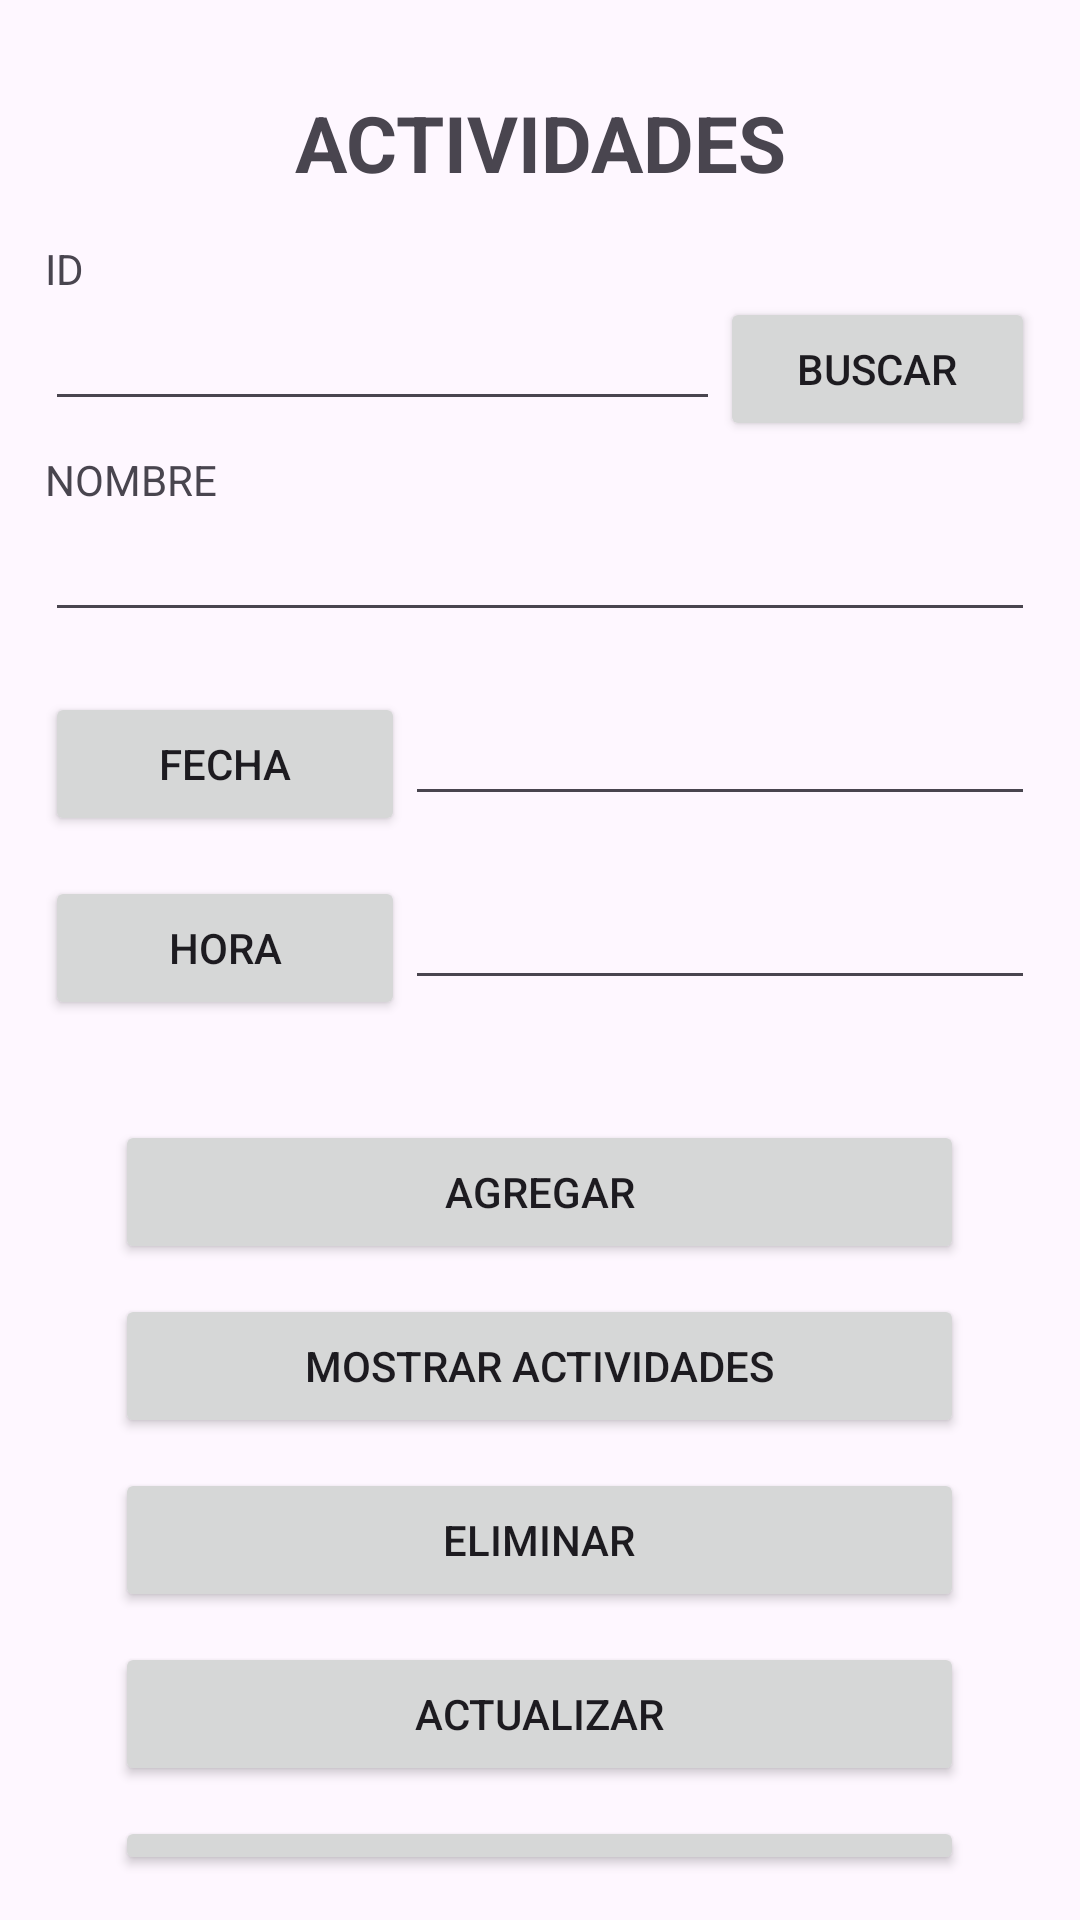

Layout XML and referenced resources for this Android screen:
<!-- AndroidManifest.xml: application theme Theme.Iglesia -->
<!-- res/layout/activity_actividad.xml -->
<?xml version="1.0" encoding="utf-8"?>
<RelativeLayout xmlns:android="http://schemas.android.com/apk/res/android"
    xmlns:app="http://schemas.android.com/apk/res-auto"
    xmlns:tools="http://schemas.android.com/tools"
    android:layout_width="match_parent"
    android:layout_height="match_parent"
    tools:context=".Controlador.Actividad.Actividad">

    <LinearLayout
        android:layout_width="match_parent"
        android:layout_height="match_parent"
        android:orientation="vertical"
        android:layout_marginBottom="15dp"
        android:layout_marginLeft="15dp"
        android:layout_marginRight="15dp"
        android:layout_marginTop="15dp"
        >

        <TextView
            android:id="@+id/tituloPrincipalActividad"
            android:layout_width="match_parent"
            android:layout_height="wrap_content"
            android:layout_margin="15dp"
            android:gravity="center"
            android:text="ACTIVIDADES"
            android:textSize="26dp"
            android:textStyle="bold" />

        <TextView
            android:id="@+id/tituloIdActividad"
            android:layout_width="match_parent"
            android:layout_height="wrap_content"
            android:text="ID" />

    <LinearLayout
        android:layout_width="match_parent"
        android:layout_height="wrap_content"
        android:orientation="horizontal">

        <EditText
            android:id="@+id/editTextIdActividad"
            android:layout_width="225dp"
            android:layout_height="wrap_content"
            android:layout_marginBottom="10dp"
            android:ems="10"
            android:inputType="number" />

        <Button
            android:id="@+id/btnBuscarActividad"
            android:layout_width="match_parent"
            android:layout_height="wrap_content"
            android:text="Buscar" />

    </LinearLayout>


        <TextView
            android:id="@+id/tituloActividad"
            android:layout_width="match_parent"
            android:layout_height="wrap_content"
            android:text="NOMBRE" />

        <EditText
            android:id="@+id/editTextNombreActividad"
            android:layout_width="match_parent"
            android:layout_height="wrap_content"
            android:ems="10"
            android:inputType="text"
            android:layout_marginBottom="10dp"
            />

    <LinearLayout
        android:layout_width="match_parent"
        android:layout_height="wrap_content"
        android:layout_marginTop="10dp"
        android:orientation="horizontal">

        <Button
            android:id="@+id/btnDPFechaActividad"
            android:layout_width="120dp"
            android:layout_height="wrap_content"
            android:text="FECHA" />

        <EditText
            android:id="@+id/editTextDPFechaActividad"
            android:layout_width="match_parent"
            android:layout_height="wrap_content"
            android:layout_marginBottom="10dp"
            android:ems="10"
            android:inputType="text" />

    </LinearLayout>

        <LinearLayout
            android:layout_width="match_parent"
            android:layout_height="wrap_content"
            android:layout_marginTop="10dp"
            android:orientation="horizontal">

            <Button
                android:id="@+id/btnTPHoraActividad"
                android:layout_width="120dp"
                android:layout_height="wrap_content"
                android:text="HORA" />

            <EditText
                android:id="@+id/editTextTPHoraActividad"
                android:layout_width="match_parent"
                android:layout_height="wrap_content"
                android:layout_marginBottom="10dp"
                android:ems="10"
                android:inputType="text" />

        </LinearLayout>

        <Button
            android:id="@+id/btnAddActividad"
            android:layout_width="283dp"
            android:layout_height="wrap_content"
            android:layout_marginTop="30dp"
            android:layout_gravity="center"
            android:text="AGREGAR" />

        <Button
            android:id="@+id/btnShowActividad"
            android:layout_width="283dp"
            android:layout_height="wrap_content"
            android:layout_marginTop="10dp"
            android:layout_gravity="center"
            android:text="MOSTRAR ACTIVIDADES" />

        <Button
            android:id="@+id/btnDeleteActividad"
            android:layout_width="283dp"
            android:layout_height="wrap_content"
            android:layout_marginTop="10dp"
            android:layout_gravity="center"
            android:text="ELIMINAR" />


        <Button
            android:id="@+id/btnEditActividad"
            android:layout_width="283dp"
            android:layout_height="wrap_content"
            android:layout_marginTop="10dp"
            android:layout_gravity="center"
            android:text="ACTUALIZAR" />

        <Button
            android:id="@+id/btnLimpiarActividad"
            android:layout_width="283dp"
            android:layout_height="wrap_content"
            android:layout_marginTop="10dp"
            android:layout_gravity="center"
            android:text="LIMPIAR CAMPOS" />

    </LinearLayout>

</RelativeLayout>
<!-- resources referenced by this layout -->
<resources>
  <style name="Theme.Iglesia" parent="Base.Theme.Iglesia" />
  <style name="Base.Theme.Iglesia" parent="Theme.Material3.DayNight.NoActionBar">
          
          
      </style>
</resources>
